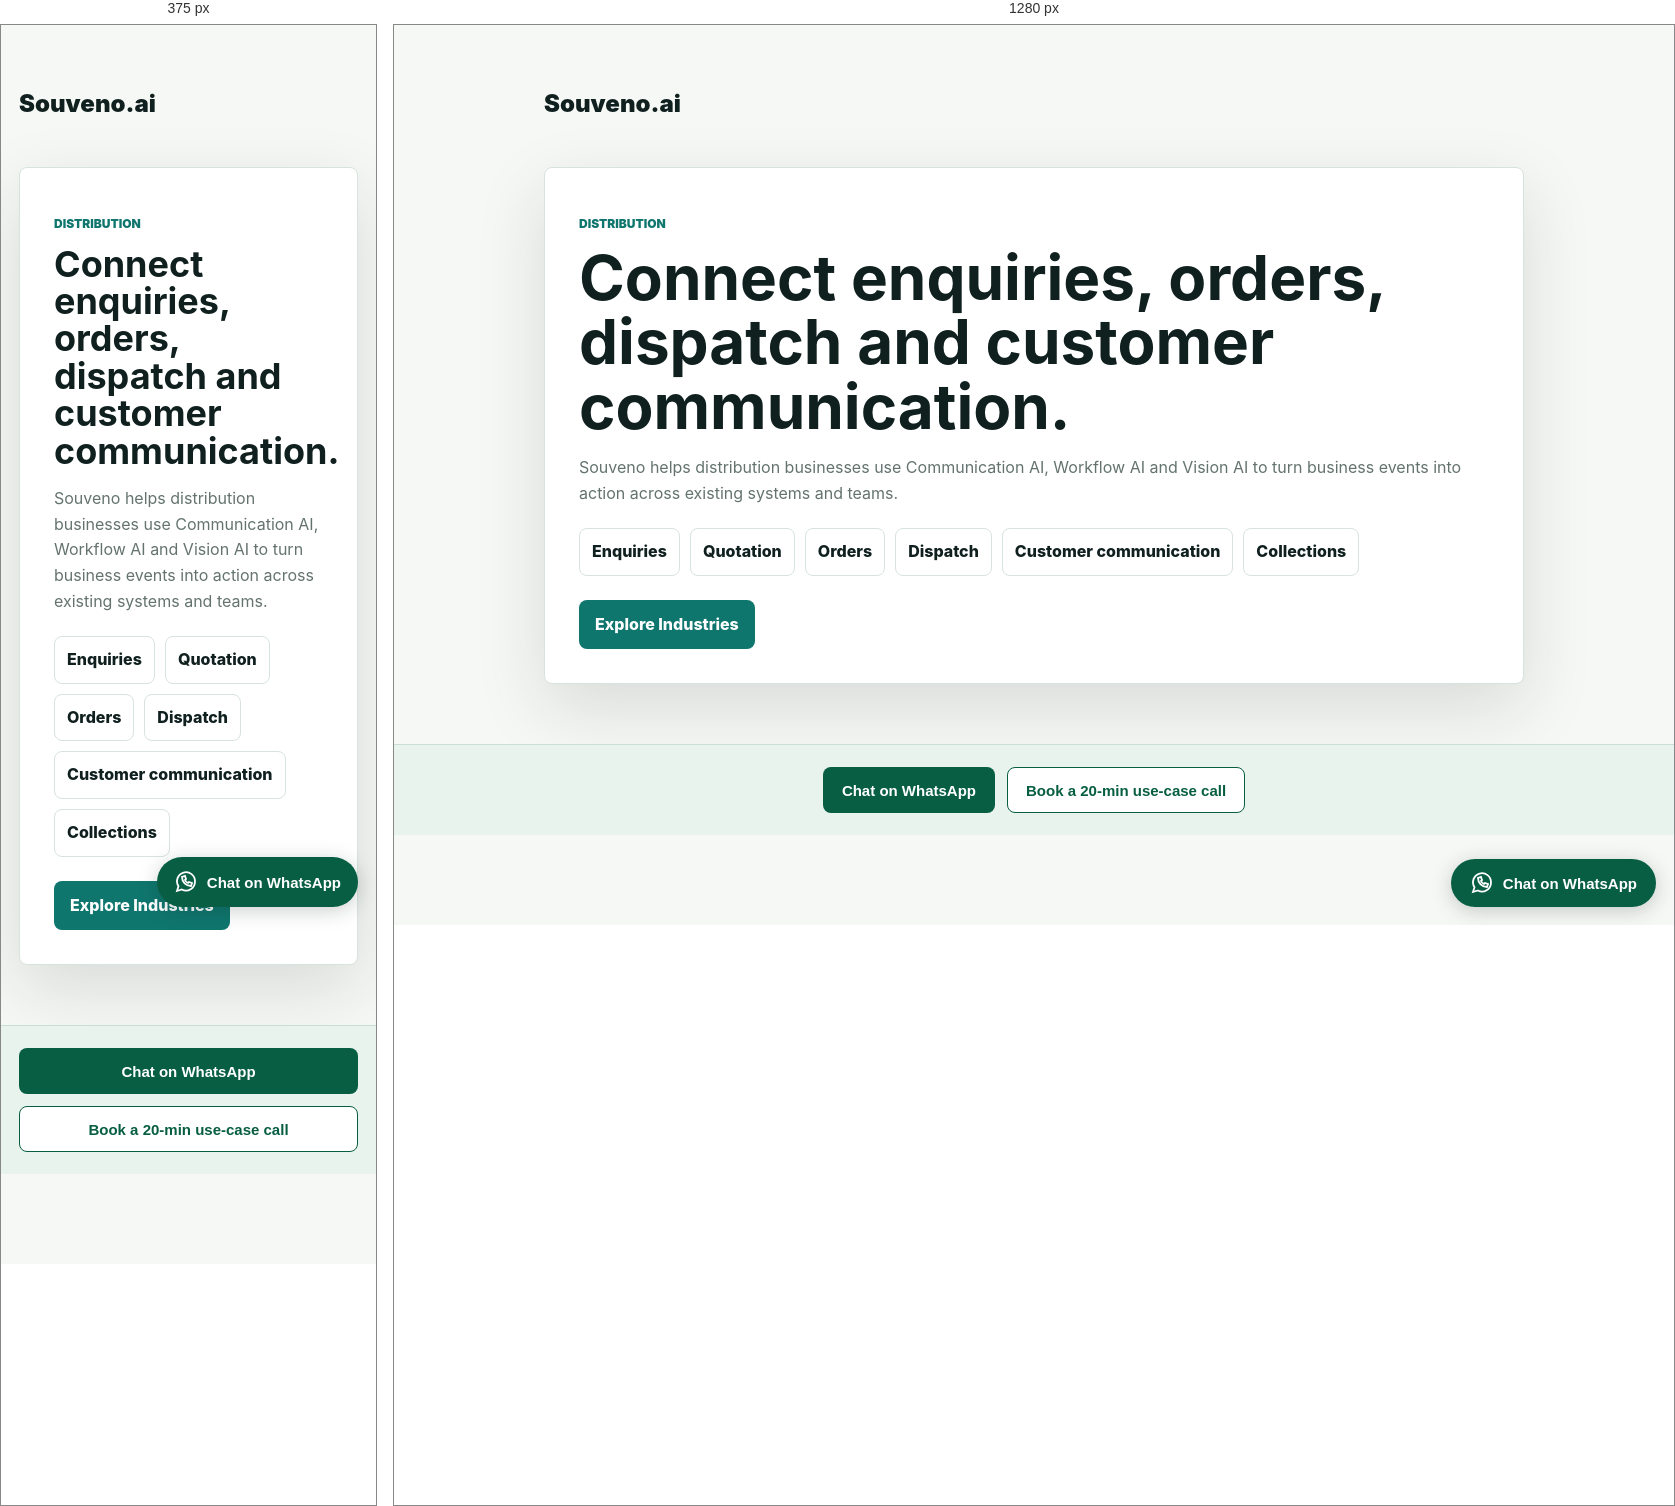
Rendered at 375 px and 1280 px, left to right.

<!-- file: index.html -->
<!DOCTYPE html>
<html lang="en">
<head><meta charset="UTF-8" /><meta name="viewport" content="width=device-width, initial-scale=1.0" /><title>Distribution Solutions | Souveno.ai</title><meta name="description" content="Souveno helps distributors connect enquiries, orders, dispatch, collections and customer communication through an intelligent business operating layer." /><style>body{margin:0;font-family:Inter,system-ui,-apple-system,BlinkMacSystemFont,"Segoe UI",sans-serif;background:#f6f8f5;color:#10201f;line-height:1.6}.wrap{width:min(100% - 36px,980px);margin:auto;padding:60px 0}.brand{font-weight:950;font-size:24px;margin-bottom:44px}.card{background:#fff;border:1px solid #d7e3df;border-radius:8px;padding:34px;box-shadow:0 24px 70px rgba(12,31,34,.13)}.eyebrow{color:#0f766e;text-transform:uppercase;font-size:12px;font-weight:950}h1{font-size:clamp(36px,5vw,62px);line-height:1.04;margin:10px 0 14px}p{color:#64736f}.flow{display:flex;flex-wrap:wrap;gap:10px;margin-top:22px}.flow span{border:1px solid #d7e3df;border-radius:8px;padding:10px 12px;font-weight:800}a{display:inline-flex;margin-top:24px;border-radius:8px;background:#0f766e;color:white;text-decoration:none;font-weight:850;padding:12px 16px}</style><link rel="canonical" href="https://www.souveno.ai/for-distributors/">
<link rel="stylesheet" href="/assets/contact.css">
<!-- search-console-verification -->
<script defer src="/assets/config.js"></script>
<script defer src="/assets/contact.js"></script>
<script defer src="/assets/analytics.js"></script>
</head>
<body><main class="wrap"><div class="brand">Souveno.ai</div><section class="card"><p class="eyebrow">Distribution</p><h1>Connect enquiries, orders, dispatch and customer communication.</h1><p>Souveno helps distribution businesses use Communication AI, Workflow AI and Vision AI to turn business events into action across existing systems and teams.</p><div class="flow"><span>Enquiries</span><span>Quotation</span><span>Orders</span><span>Dispatch</span><span>Customer communication</span><span>Collections</span></div><a href="/#industries">Explore Industries</a></section></main>
<aside class="souveno-contact-bar" aria-label="Talk to Souveno">
<a href="{{WHATSAPP_URL}}" data-contact="whatsapp" data-location="footer" target="_blank" rel="noopener noreferrer">Chat on WhatsApp</a>
<a href="{{BOOKING_URL}}" data-contact="booking" data-location="footer" target="_blank" rel="noopener noreferrer">Book a 20-min use-case call</a>
</aside>
<a class="souveno-whatsapp" href="{{WHATSAPP_URL}}" data-contact="whatsapp" data-location="floating" target="_blank" rel="noopener noreferrer" aria-label="Chat with Souveno on WhatsApp (opens a new tab)"><svg viewBox="0 0 24 24" fill="none" stroke="currentColor" stroke-width="1.8" aria-hidden="true"><path d="M21 11.5a9 9 0 0 1-13.2 8L3 21l1.5-4.8A9 9 0 1 1 21 11.5Z"/><path d="M8 7c0 5 4 9 9 9l1-3-3-1-1 1c-1.5-.6-2.4-1.5-3-3l1-1-1-3-3 1Z"/></svg><span>Chat on WhatsApp</span></a>
</body></html>


/* @media block from contact.css */
@media(max-width:600px){.use-case-form{grid-template-columns:1fr}.souveno-contact-bar{align-items:stretch;flex-direction:column}.souveno-contact-bar a{text-align:center}.analytics-consent{right:18px;max-width:none}.souveno-whatsapp{padding:12px 16px}.nav-cta.souveno-booking{display:inline-flex;width:100%;font-size:14px}}